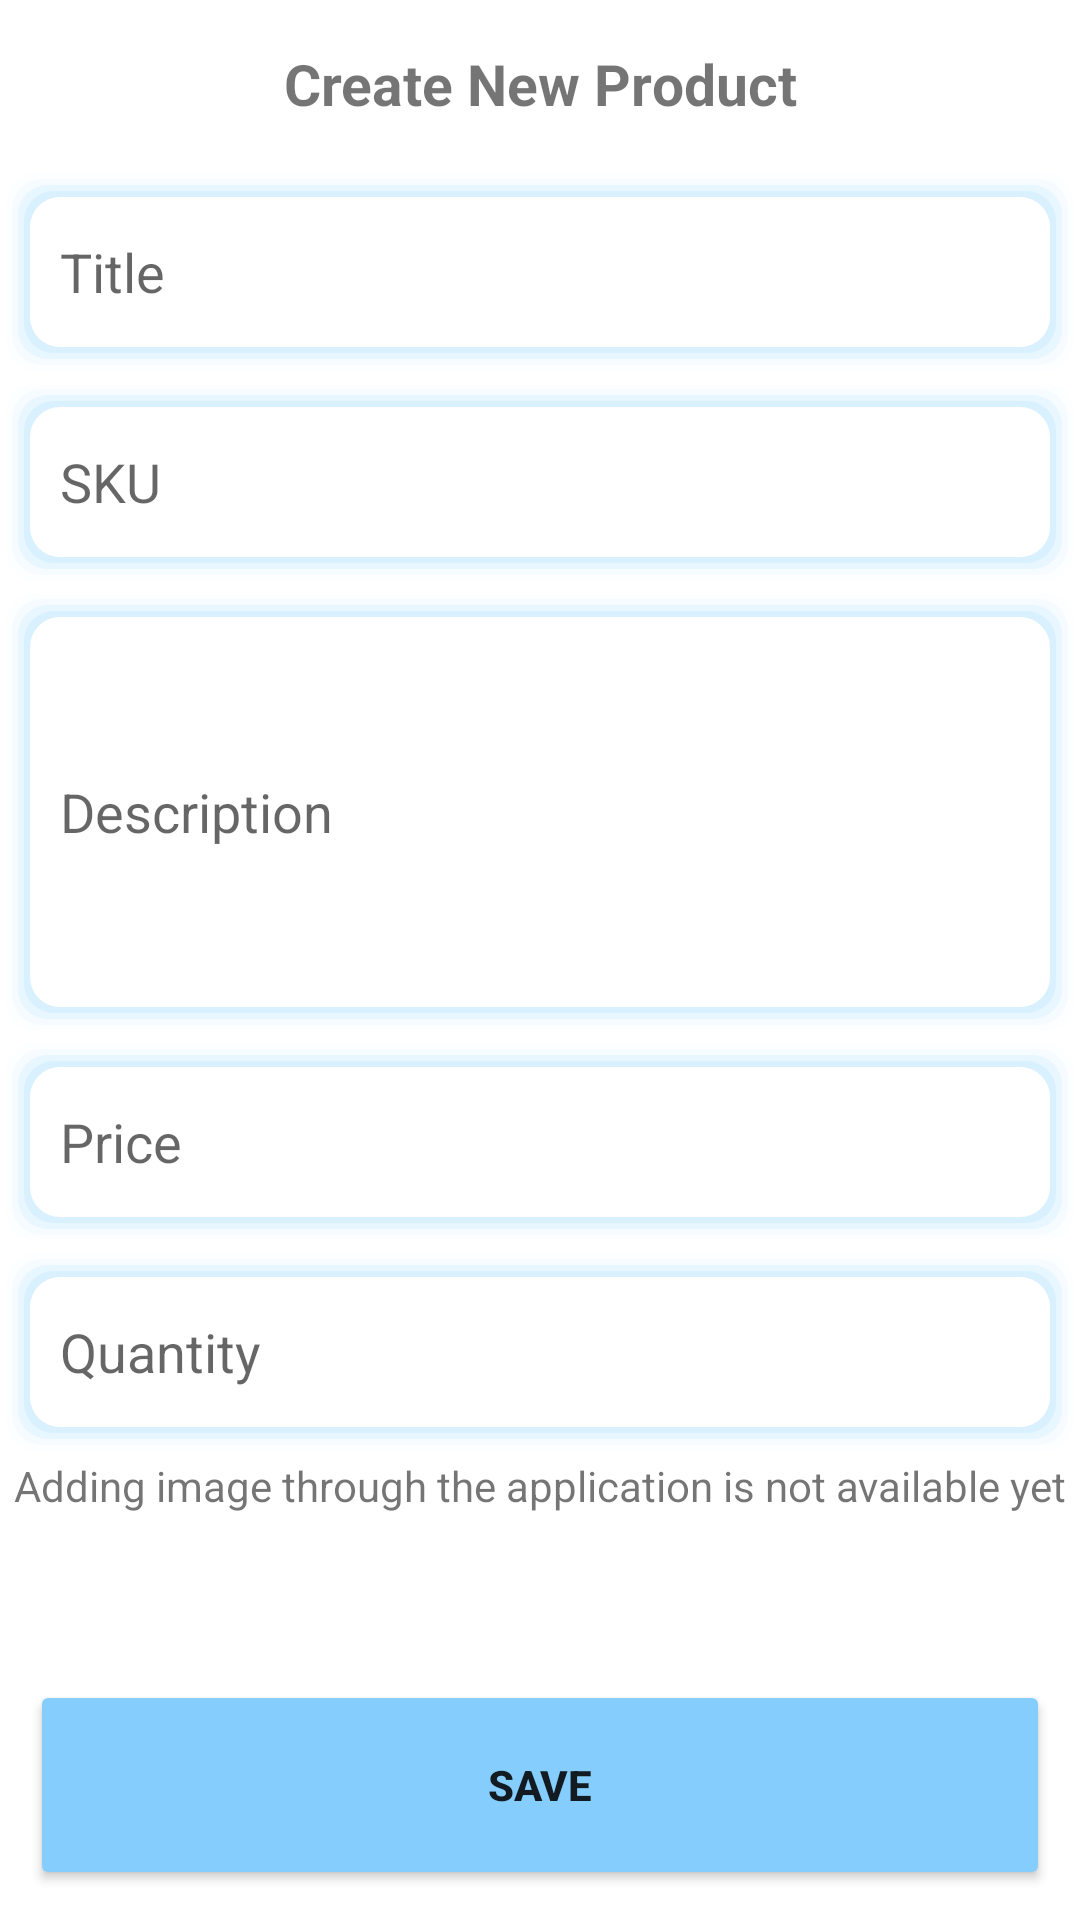

Here is an Android app screen rendered from its layout file. Give the layout XML and the strings, colors and styles it references.
<!-- AndroidManifest.xml: application theme Theme.InventoryV3 -->
<!-- res/layout/activity_product_create.xml -->
<?xml version="1.0" encoding="utf-8"?>
<androidx.constraintlayout.widget.ConstraintLayout xmlns:android="http://schemas.android.com/apk/res/android"
    xmlns:app="http://schemas.android.com/apk/res-auto"
    xmlns:tools="http://schemas.android.com/tools"
    android:layout_width="match_parent"
    android:layout_height="match_parent"
    tools:context=".ProductFormActivity">
    <TextView
        android:layout_width="wrap_content"
        android:layout_height="wrap_content"
        android:textSize="19dp"
        android:text="Create New Product"
        app:layout_constraintRight_toRightOf="parent"
        app:layout_constraintLeft_toLeftOf="parent"
        android:paddingTop="15dp"
        android:id="@+id/formTitleId"
        android:paddingBottom="15dp"
        android:textStyle="bold"
        tools:ignore="MissingConstraints"
        />

    <EditText
        app:layout_constraintTop_toBottomOf="@id/formTitleId"
        tools:ignore="MissingConstraints"
        android:id="@+id/titleInputId"
        android:background="@drawable/rounded_shadowed_text_edit"
        android:hint="@string/en_title"
        android:padding="20dp"
        android:layout_width="match_parent"
        android:layout_height="70dp" />
    <EditText
        app:layout_constraintTop_toBottomOf="@id/titleInputId"
        tools:ignore="MissingConstraints"
        android:id="@+id/skuInputId"
        android:background="@drawable/rounded_shadowed_text_edit"
        android:hint="@string/sku"
        android:padding="20dp"
        android:layout_width="match_parent"
        android:layout_height="70dp" />
    <EditText
        app:layout_constraintTop_toBottomOf="@id/skuInputId"
        tools:ignore="MissingConstraints"
        android:id="@+id/descriptionInputId"
        android:background="@drawable/rounded_shadowed_text_edit"
        android:hint="@string/en_description"
        android:padding="20dp"
        android:layout_width="match_parent"
        android:layout_height="150dp" />

    <EditText
        app:layout_constraintTop_toBottomOf="@id/descriptionInputId"
        tools:ignore="MissingConstraints"
        android:id="@+id/priceInputId"
        android:background="@drawable/rounded_shadowed_text_edit"
        android:hint="@string/en_price"
        android:padding="20dp"
        android:layout_width="match_parent"
        android:layout_height="70dp" />
    <EditText
        app:layout_constraintTop_toBottomOf="@id/priceInputId"
        tools:ignore="MissingConstraints"
        android:id="@+id/quantityInputId"
        android:background="@drawable/rounded_shadowed_text_edit"
        android:hint="@string/en_quantity"
        android:padding="20dp"
        android:layout_width="match_parent"
        android:layout_height="70dp" />
    <TextView
        android:layout_width="wrap_content"
        android:layout_height="wrap_content"
        app:layout_constraintTop_toBottomOf="@id/quantityInputId"
        app:layout_constraintRight_toRightOf="parent"
        app:layout_constraintLeft_toLeftOf="parent"
        android:text="@string/en_cannot_add_image_on_app"/>

    <Button
        android:id="@+id/saveBtnId"
        app:layout_constraintBottom_toBottomOf="parent"
        android:layout_width="match_parent"
        android:layout_height="70dp"
        android:layout_gravity="top|center"
        android:backgroundTint="@color/primary"
        android:text="@string/en_save"
        android:layout_margin="10dp"
        android:textColorHint="#FFFFFF"
        android:textStyle="bold"
        app:cornerRadius="50dp" />

</androidx.constraintlayout.widget.ConstraintLayout>
<!-- resources referenced by this layout -->
<resources>
  <color name="primary">#85CDFD</color>
  <!-- drawable rounded_shadowed_text_edit (drawable) -->
  <?xml version="1.0" encoding="utf-8"?>
  <layer-list xmlns:android="http://schemas.android.com/apk/res/android">
  
  
  <item>
      <shape>
          <padding android:top="2dp" android:right="2dp" android:bottom="2dp" android:left="2dp" />
          <corners android:radius="10dp" />
          <solid android:color="#0085CDFD" />
      </shape>
  </item>
  <item>
      <shape>
          <padding android:top="2dp" android:right="2dp" android:bottom="2dp" android:left="2dp" />
          <corners android:radius="10dp" />
          <solid android:color="#0585CDFD" />
      </shape>
  </item>
  <item>
      <shape>
          <padding android:top="2dp" android:right="2dp" android:bottom="2dp" android:left="2dp" />
          <corners android:radius="10dp" />
          <solid android:color="#1085CDFD" />
      </shape>
  </item>
  <item>
      <shape>
          <padding android:top="2dp" android:right="2dp" android:bottom="2dp" android:left="2dp" />
          <corners android:radius="10dp" />
          <solid android:color="#2085CDFD" />
      </shape>
  </item>
  <item>
      <shape>
          <padding android:top="2dp" android:right="2dp" android:bottom="2dp" android:left="2dp" />
          <corners android:radius="10dp" />
          <solid android:color="#2585CDFD" />
      </shape>
  </item>
  
  
  <item>
      <shape>
          <solid android:color="#ffffff" />
  
          <corners android:radius="10dp" />
      </shape>
  </item>
  </layer-list>
  <string name="en_cannot_add_image_on_app">Adding image through the application is not available yet</string>
  <string name="en_description">Description</string>
  <string name="en_price">Price</string>
  <string name="en_quantity">Quantity</string>
  <string name="en_save">Save</string>
  <string name="en_title">Title</string>
  <string name="sku">SKU</string>
  <style name="Theme.InventoryV3" parent="Theme.MaterialComponents.DayNight.DarkActionBar">
          
          <item name="colorPrimary">@color/primary</item>
          <item name="colorPrimaryVariant">@color/purple_700</item>
          <item name="colorOnPrimary">@color/white</item>
          
          <item name="colorSecondary">@color/teal_200</item>
          <item name="colorSecondaryVariant">@color/teal_700</item>
          <item name="colorOnSecondary">@color/black</item>
          
  
          
      </style>
  <color name="purple_700">#FF3700B3</color>
  <color name="white">#FFFFFFFF</color>
  <color name="teal_200">#FF03DAC5</color>
  <color name="teal_700">#FF018786</color>
  <color name="black">#FF000000</color>
</resources>
